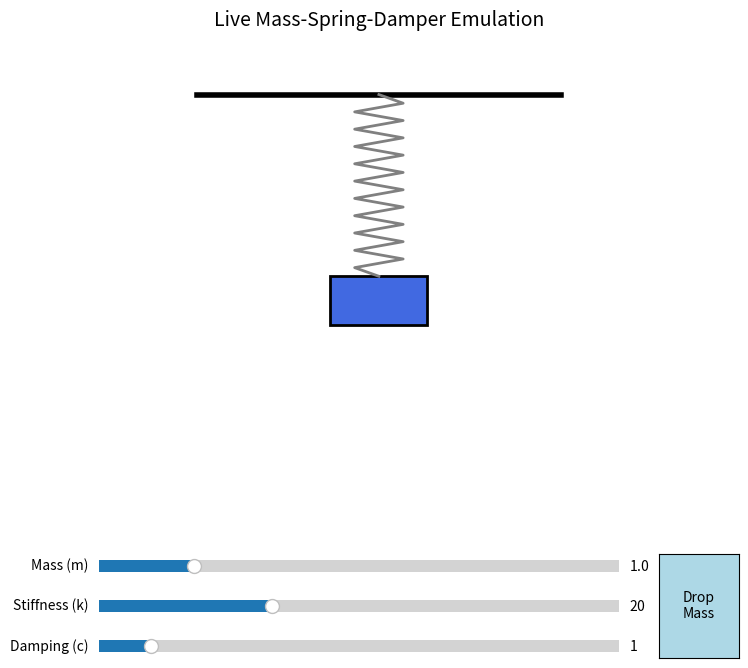

Here is the Python script that generated this plot:
import numpy as np
import matplotlib.pyplot as plt
from matplotlib.animation import FuncAnimation
from matplotlib.widgets import Slider, Button

# --- 1. Physics Engine ---
def get_trajectory(m, k, c, y_init, v_init, t_max=10, dt=0.02):
    """Calculates the physics over a set time using Euler integration."""
    t = np.arange(0, t_max, dt)
    y = np.zeros_like(t)
    v = np.zeros_like(t)
    y[0] = y_init
    v[0] = v_init
    
    # Calculate motion: m*a = -k*y - c*v
    for i in range(1, len(t)):
        acc = -(k/m)*y[i-1] - (c/m)*v[i-1]
        v[i] = v[i-1] + acc * dt
        y[i] = y[i-1] + v[i] * dt
        
    return t, y

# Initial parameters
m_init, k_init, c_init = 1.0, 20.0, 1.0
# Start the mass pulled down by 1.5 meters
t_data, y_data = get_trajectory(m_init, k_init, c_init, y_init=-1.5, v_init=0.0)

# --- 2. Visual Emulation Setup ---
fig, ax = plt.subplots(figsize=(8, 8))
plt.subplots_adjust(left=0.1, bottom=0.35) # Make room for sliders at the bottom

# Set the visible bounds of the "room"
ax.set_xlim(-2, 2)
ax.set_ylim(-3, 0.5)
ax.set_aspect('equal')
ax.set_title("Live Mass-Spring-Damper Emulation", fontsize=14)
ax.axis('off') # Hide standard graph axes for a clean look

# Draw the ceiling
ax.plot([-1.5, 1.5], [0, 0], color='black', lw=4)

# Create the visual elements (empty for now, updated in animation loop)
spring_line, = ax.plot([], [], color='gray', lw=2)
mass_box = plt.Rectangle((-0.4, -0.4), 0.8, 0.4, color='royalblue', ec='black', lw=2)
ax.add_patch(mass_box)

def get_spring_coords(y_mass, width=0.4, num_coils=10):
    """Generates x, y coordinates for a zig-zag spring that stretches."""
    y_points = np.linspace(0, y_mass, num_coils * 2 + 2)
    x_points = np.zeros_like(y_points)
    
    # Create alternating zig-zag pattern
    for i in range(1, len(x_points) - 1):
        if i % 2 == 0:
            x_points[i] = -width / 2
        else:
            x_points[i] = width / 2
            
    return x_points, y_points

# --- 3. Animation Loop ---
def update(frame):
    # Loop the animation data seamlessly
    idx = frame % len(t_data)
    current_y = y_data[idx]
    
    # Update mass position (offset by the box's height so it hangs from the top)
    mass_box.set_xy((-0.4, current_y - 0.4)) 
    
    # Update spring stretch
    xs, ys = get_spring_coords(current_y)
    spring_line.set_data(xs, ys)
    
    return spring_line, mass_box

# --- 4. Interactive UI Controls ---
axcolor = 'lightgray'
# [left, bottom, width, height]
ax_m = plt.axes([0.15, 0.20, 0.65, 0.03], facecolor=axcolor)
ax_k = plt.axes([0.15, 0.15, 0.65, 0.03], facecolor=axcolor)
ax_c = plt.axes([0.15, 0.10, 0.65, 0.03], facecolor=axcolor)

s_m = Slider(ax_m, 'Mass (m)', 0.1, 5.0, valinit=m_init)
s_k = Slider(ax_k, 'Stiffness (k)', 5.0, 50.0, valinit=k_init)
s_c = Slider(ax_c, 'Damping (c)', 0.0, 10.0, valinit=c_init)

def on_slider_update(val):
    global t_data, y_data
    # Recalculate the entire physics trajectory with the new slider values
    # We reset the initial position to -1.5 so you can see the new drop response
    t_data, y_data = get_trajectory(s_m.val, s_k.val, s_c.val, y_init=-1.5, v_init=0.0)

# Connect sliders to the update function
s_m.on_changed(on_slider_update)
s_k.on_changed(on_slider_update)
s_c.on_changed(on_slider_update)

# --- 5. Drop Button ---
resetax = plt.axes([0.85, 0.10, 0.1, 0.13])
button = Button(resetax, 'Drop\nMass', color='lightblue', hovercolor='skyblue')

def drop_mass(event):
    # Triggers a recalculation from a stretched state to restart the animation
    on_slider_update(None)
    
button.on_clicked(drop_mass)

# Start the animation engine (interval is in milliseconds per frame)
ani = FuncAnimation(fig, update, frames=len(t_data), interval=20, blit=True)

plt.show()
